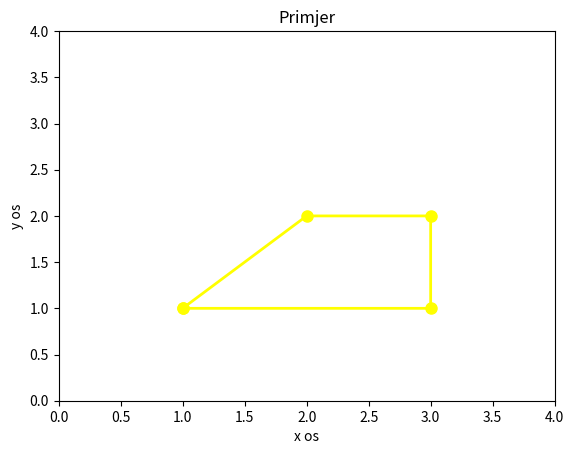

The matplotlib source for this figure:
import numpy as np
import matplotlib.pyplot as plt


x = np.array([1, 3, 3, 2, 1])
y = np.array([1, 1, 2, 2, 1])


plt.plot(x, y, color='yellow', linewidth=2, linestyle='-', marker='o', markersize=8)


plt.xlabel('x os')
plt.ylabel('y os')
plt.title('Primjer')


plt.axis([0, 4, 0, 4])
plt.show()
